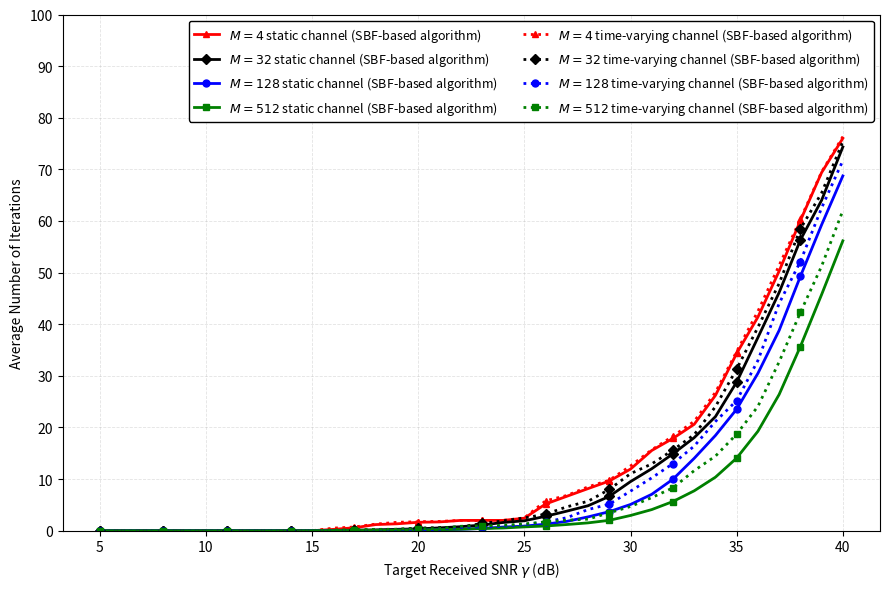

Here is the Python script that generated this plot:
from pathlib import Path
import numpy as np
import matplotlib.pyplot as plt

# ============================================================
# FAIR COMBINED FIGURE 6
# Static vs time-varying SBF target-SNR attainment
#
# Fairness rule:
# For every Monte Carlo realization and every M, the static
# and time-varying cases use EXACTLY the same:
#   - initial channel realization
#   - initial IRS phase vector
#   - SBF perturbation sequence epsilon_m(k)
#
# The time-varying case differs only through channel phase drift:
#   delta_m(k) ~ U[-pi/25, pi/25]
#
# The dynamic SBF discount factor remains lambda = 0.98.
#
# Static curves: solid
# Time-varying curves: dashed
# Same color/marker for the same M.
#
# Saves PNG only.
# ============================================================

MASTER_SEED = 42
master_rng = np.random.default_rng(MASTER_SEED)

K = 100
NUM_REALIZATIONS = 200

x = 1.0
beta = 0.0
eta = 0.8

epsilon_low = -np.pi / 20.0
epsilon_high = np.pi / 20.0

lambda_discount = 0.98
delta_bound = np.pi / 25.0

carrier_frequency_GHz = 2.4

ambient_source_power_dBm = 20.0
ambient_noise_power_dBm = -95.0

rho_dB = ambient_source_power_dBm - ambient_noise_power_dBm
rho = 10.0 ** (rho_dB / 10.0)

source_to_receiver_distance_m = 20.0
source_to_conventional_tag_distance_m = 10.0
conventional_tag_to_receiver_distance_m = 10.0
source_to_irs_distance_m = 8.0
irs_to_receiver_distance_m = 12.0

M_values = [4, 32, 128, 512]
MAX_M = max(M_values)

target_snr_dB_values = np.arange(5.0, 41.0, 1.0)

# ============================================================
# 3GPP InH path loss
# ============================================================

def indoor_los_path_loss_dB(distance_m, frequency_GHz):
    return (
        32.4
        + 17.3 * np.log10(distance_m)
        + 20.0 * np.log10(frequency_GHz)
    )

def indoor_nlos_path_loss_dB(distance_m, frequency_GHz):
    los = indoor_los_path_loss_dB(distance_m, frequency_GHz)
    nlos_candidate = (
        17.30
        + 38.3 * np.log10(distance_m)
        + 24.9 * np.log10(frequency_GHz)
    )
    return max(los, nlos_candidate)

source_to_receiver_PL_dB = indoor_nlos_path_loss_dB(
    source_to_receiver_distance_m,
    carrier_frequency_GHz
)

source_to_conventional_tag_PL_dB = indoor_nlos_path_loss_dB(
    source_to_conventional_tag_distance_m,
    carrier_frequency_GHz
)

conventional_tag_to_receiver_PL_dB = indoor_nlos_path_loss_dB(
    conventional_tag_to_receiver_distance_m,
    carrier_frequency_GHz
)

source_to_irs_PL_dB = indoor_los_path_loss_dB(
    source_to_irs_distance_m,
    carrier_frequency_GHz
)

irs_to_receiver_PL_dB = indoor_los_path_loss_dB(
    irs_to_receiver_distance_m,
    carrier_frequency_GHz
)

source_to_receiver_variance = 10.0 ** (
    -source_to_receiver_PL_dB / 10.0
)

source_to_conventional_tag_variance = 10.0 ** (
    -source_to_conventional_tag_PL_dB / 10.0
)

conventional_tag_to_receiver_variance = 10.0 ** (
    -conventional_tag_to_receiver_PL_dB / 10.0
)

source_to_irs_variance = 10.0 ** (
    -source_to_irs_PL_dB / 10.0
)

irs_to_receiver_variance = 10.0 ** (
    -irs_to_receiver_PL_dB / 10.0
)

# ============================================================
# Complex Gaussian helpers
# ============================================================

def cn_scalar(rng, variance):
    return np.sqrt(variance / 2.0) * (
        rng.standard_normal()
        + 1j * rng.standard_normal()
    )

def cn_vector(rng, variance, size):
    return np.sqrt(variance / 2.0) * (
        rng.standard_normal(size)
        + 1j * rng.standard_normal(size)
    )

# ============================================================
# One common trial shared by all M and both channel cases
# ============================================================

def generate_common_trial(seed):
    rng = np.random.default_rng(seed)

    h_sr = cn_scalar(rng, source_to_receiver_variance)
    h_st = cn_scalar(rng, source_to_conventional_tag_variance)
    h_tr = cn_scalar(rng, conventional_tag_to_receiver_variance)

    h_si_full = cn_vector(
        rng,
        source_to_irs_variance,
        MAX_M
    )

    h_ir_full = cn_vector(
        rng,
        irs_to_receiver_variance,
        MAX_M
    )

    phi0_full = rng.uniform(
        -np.pi,
        np.pi,
        MAX_M
    )

    epsilon_full = rng.uniform(
        epsilon_low,
        epsilon_high,
        size=(K - 1, MAX_M)
    )

    drift_unit_full = rng.uniform(
        -1.0,
        1.0,
        size=(K - 1, MAX_M)
    )

    C = (
        h_sr
        + h_st
        * x
        * np.exp(1j * beta)
        * h_tr
    )

    return {
        "C": C,
        "h_si_full": h_si_full,
        "h_ir_full": h_ir_full,
        "phi0_full": phi0_full,
        "epsilon_full": epsilon_full,
        "drift_unit_full": drift_unit_full,
    }

# ============================================================
# Static SBF
# ============================================================

def static_sbf_history_from_common(trial, M):
    C = trial["C"]

    h_si = trial["h_si_full"][:M]
    h_ir = trial["h_ir_full"][:M]

    phi_best = trial["phi0_full"][:M].copy()
    epsilon_seq = trial["epsilon_full"][:, :M]

    gamma_history_linear = np.zeros(K)

    irs_sum = np.sum(
        h_ir
        * np.exp(1j * phi_best)
        * h_si
    )

    G = C + eta * irs_sum * x

    gamma_best = rho * np.abs(G) ** 2
    gamma_history_linear[0] = gamma_best

    for k in range(1, K):

        phi_trial = (
            phi_best
            + epsilon_seq[k - 1]
        )

        irs_sum_trial = np.sum(
            h_ir
            * np.exp(1j * phi_trial)
            * h_si
        )

        G_trial = C + eta * irs_sum_trial * x

        gamma_trial = rho * np.abs(G_trial) ** 2

        if gamma_trial > gamma_best:
            phi_best = phi_trial
            gamma_best = gamma_trial

        gamma_history_linear[k] = gamma_best

    return 10.0 * np.log10(
        np.maximum(
            gamma_history_linear,
            1e-30
        )
    )

# ============================================================
# Time-varying SBF
# Same channel / phi0 / epsilon as static; drift only
# ============================================================

def dynamic_sbf_history_from_common(trial, M):
    C = trial["C"]

    h_si = trial["h_si_full"][:M]
    h_ir = trial["h_ir_full"][:M]

    phi_best = trial["phi0_full"][:M].copy()

    epsilon_seq = trial[
        "epsilon_full"
    ][:, :M]

    drift_unit_seq = trial[
        "drift_unit_full"
    ][:, :M]

    cascaded_channel = (
        h_ir
        * h_si
    )

    cascaded_magnitude = np.abs(
        cascaded_channel
    )

    channel_phase = np.angle(
        cascaded_channel
    )

    gamma_history_linear = np.zeros(K)

    current_cascaded = (
        cascaded_magnitude
        * np.exp(1j * channel_phase)
    )

    irs_sum = np.sum(
        current_cascaded
        * np.exp(1j * phi_best)
    )

    G = C + eta * irs_sum * x

    gamma_best = rho * np.abs(G) ** 2
    gamma_history_linear[0] = gamma_best

    for k in range(1, K):

        # Same perturbation as static case
        phi_trial = (
            phi_best
            + epsilon_seq[k - 1]
        )

        # Channel drift only
        delta = (
            delta_bound
            * drift_unit_seq[k - 1]
        )

        channel_phase = (
            channel_phase
            + delta
        )

        current_cascaded = (
            cascaded_magnitude
            * np.exp(1j * channel_phase)
        )

        irs_sum_trial = np.sum(
            current_cascaded
            * np.exp(1j * phi_trial)
        )

        G_trial = (
            C
            + eta
            * irs_sum_trial
            * x
        )

        gamma_trial = (
            rho
            * np.abs(G_trial) ** 2
        )

        if gamma_trial > gamma_best:
            phi_best = phi_trial
            gamma_best = gamma_trial
        else:
            gamma_best = (
                lambda_discount
                * gamma_best
            )

        gamma_history_linear[k] = gamma_best

    return 10.0 * np.log10(
        np.maximum(
            gamma_history_linear,
            1e-30
        )
    )

# ============================================================
# First-passage iteration
# ============================================================

def first_iteration_to_reach_target(
    gamma_history_dB,
    target_dB
):
    reached = np.where(
        gamma_history_dB >= target_dB
    )[0]

    if reached.size == 0:
        return K

    return int(reached[0])

# ============================================================
# Paired Monte Carlo averaging
# ============================================================

static_counts = {
    M: np.zeros(
        (
            NUM_REALIZATIONS,
            len(target_snr_dB_values)
        )
    )
    for M in M_values
}

dynamic_counts = {
    M: np.zeros(
        (
            NUM_REALIZATIONS,
            len(target_snr_dB_values)
        )
    )
    for M in M_values
}

trial_seeds = master_rng.integers(
    0,
    2**32 - 1,
    size=NUM_REALIZATIONS,
    dtype=np.uint32
)

for realization_index, seed in enumerate(
    trial_seeds
):

    trial = generate_common_trial(
        int(seed)
    )

    for M in M_values:

        static_history_dB = (
            static_sbf_history_from_common(
                trial,
                M
            )
        )

        dynamic_history_dB = (
            dynamic_sbf_history_from_common(
                trial,
                M
            )
        )

        for target_index, target_dB in enumerate(
            target_snr_dB_values
        ):

            static_counts[M][
                realization_index,
                target_index
            ] = first_iteration_to_reach_target(
                static_history_dB,
                target_dB
            )

            dynamic_counts[M][
                realization_index,
                target_index
            ] = first_iteration_to_reach_target(
                dynamic_history_dB,
                target_dB
            )

static_curves = {
    M: static_counts[M].mean(axis=0)
    for M in M_values
}

dynamic_curves = {
    M: dynamic_counts[M].mean(axis=0)
    for M in M_values
}

# ============================================================
# USER-EDITABLE PLOT SETTINGS
# ============================================================

X_LABEL = r"Target Received SNR $\gamma$ (dB)"
Y_LABEL = "Average Number of Iterations"

GRID_ON = True
GRID_STYLE = "--"
GRID_ALPHA = 0.35
GRID_WIDTH = 0.6

X_TICK_STEP = 5
Y_TICK_STEP = 10

LINE_WIDTH = 2.0
MARKER_SIZE = 5
MARK_EVERY = 3

CURVE_COLORS = {
    4: "red",
    32: "black",
    128: "blue",
    512: "green",
}

CURVE_MARKERS = {
    4: "^",
    32: "D",
    128: "o",
    512: "s",
}

STATIC_LINESTYLE = "-"
DYNAMIC_LINESTYLE = ":"

OUTPUT_FILE_NAME = (
    "figure5_static_vs_time_varying_paired.png"
)

# ============================================================
# Plot
# ============================================================

fig, ax = plt.subplots(
    figsize=(9, 6)
)

for M in M_values:

    ax.plot(
        target_snr_dB_values,
        static_curves[M],
        color=CURVE_COLORS[M],
        marker=CURVE_MARKERS[M],
        linewidth=LINE_WIDTH,
        markersize=MARKER_SIZE,
        markevery=MARK_EVERY,
        linestyle=STATIC_LINESTYLE,
        label=rf"$M={M}$ static channel (SBF-based algorithm)"
    )

for M in M_values:

    ax.plot(
        target_snr_dB_values,
        dynamic_curves[M],
        color=CURVE_COLORS[M],
        marker=CURVE_MARKERS[M],
        linewidth=LINE_WIDTH,
        markersize=MARKER_SIZE,
        markevery=MARK_EVERY,
        linestyle=DYNAMIC_LINESTYLE,
        label=rf"$M={M}$ time-varying channel (SBF-based algorithm)"
    )

ax.set_xlabel(X_LABEL)
ax.set_ylabel(Y_LABEL)

ax.grid(
    GRID_ON,
    which="major",
    linestyle=GRID_STYLE,
    linewidth=GRID_WIDTH,
    alpha=GRID_ALPHA
)

ax.set_xticks(
    np.arange(
        target_snr_dB_values.min(),
        target_snr_dB_values.max() + 1,
        X_TICK_STEP
    )
)

ax.set_yticks(
    np.arange(
        0,
        K + 1,
        Y_TICK_STEP
    )
)

ax.set_ylim(
    0,
    K
)

ax.legend(
    loc="best",
    frameon=True,
    edgecolor="black",
    framealpha=1.0,
    fontsize=9,
    ncol=2
)

fig.tight_layout()

output_dir = (
    Path.cwd()
    / "figure5_combined_paired_fair"
)

output_dir.mkdir(
    parents=True,
    exist_ok=True
)

save_path = (
    output_dir
    / OUTPUT_FILE_NAME
)

fig.savefig(
    save_path,
    dpi=600,
    bbox_inches="tight",
    facecolor="white"
)

plt.show()

print("PNG saved to:")
print(save_path)
